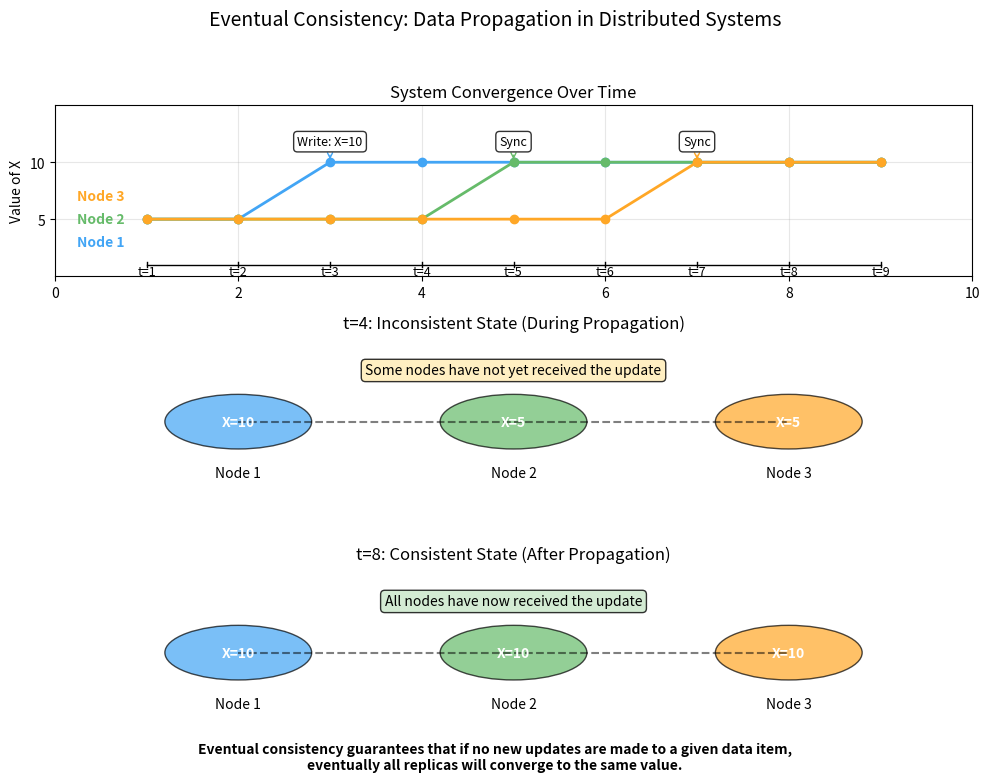

The script that saved this image:
import matplotlib.pyplot as plt
import matplotlib.patches as patches
import numpy as np
import os


def generate_eventual_consistency_image():
    """
    Generate an image visualizing eventual consistency in distributed databases.
    """
    print("Generating eventual consistency visualization...")

    # Create figure
    fig, (ax1, ax2, ax3) = plt.subplots(3, 1, figsize=(10, 8),
                                       gridspec_kw={'height_ratios': [1, 1, 1]})

    # Common styling
    node_colors = ['#42A5F5', '#66BB6A', '#FFA726']  # Blue, Green, Orange
    node_labels = ['Node 1', 'Node 2', 'Node 3']
    time_points = np.arange(1, 10)

    # Data values at each time point for each node
    # Initially all nodes have value 5
    # At t=3, Node 1 updates to 10
    # Eventually all nodes get the updated value
    data = [
        [5, 5, 10, 10, 10, 10, 10, 10, 10],  # Node 1
        [5, 5, 5, 5, 10, 10, 10, 10, 10],    # Node 2
        [5, 5, 5, 5, 5, 5, 10, 10, 10]       # Node 3
    ]

    # Events at specific time points
    events = [
        (3, 0, "Write: X=10"),   # At t=3, Node 1 writes X=10
        (5, 1, "Sync"),          # At t=5, Node 2 syncs with Node 1
        (7, 2, "Sync")           # At t=7, Node 3 syncs with Node 1 or 2
    ]

    # Panel 1: Time-series view of data consistency
    ax1.set_xlim(0, 10)
    ax1.set_ylim(0, 15)

    # Draw timeline
    ax1.plot([1, 9], [1, 1], 'k-', lw=1)
    for t in time_points:
        ax1.plot([t, t], [0.8, 1.2], 'k-', lw=1)
        ax1.text(t, 0.4, f"t={t}", ha='center', va='center', fontsize=9)

    # Draw data values for each node over time
    for i, (node_data, color, label) in enumerate(zip(data, node_colors, node_labels)):
        y_pos = i * 2 + 3
        ax1.plot(time_points, node_data, '-o', color=color, lw=2)
        ax1.text(0.5, y_pos, label, ha='center', va='center',
                color=color, fontweight='bold')

    # Add events
    for t, node, text in events:
        ax1.annotate(text,
                    xy=(t, data[node][t-1]),
                    xytext=(t, data[node][t-1] + 1.5),
                    ha='center',
                    arrowprops=dict(arrowstyle="->", color=node_colors[node]),
                    bbox=dict(boxstyle="round,pad=0.3",
                             facecolor='white', alpha=0.8),
                    fontsize=9)

    ax1.set_title("System Convergence Over Time", fontsize=12)
    ax1.set_ylabel("Value of X")
    ax1.set_yticks([5, 10])
    ax1.grid(True, alpha=0.3)

    # Panel 2: Distributed nodes at t=4 (inconsistent state)
    ax2.set_xlim(0, 10)
    ax2.set_ylim(0, 5)

    # Draw distributed nodes
    for i, (color, label, value) in enumerate(zip(node_colors, node_labels,
                                                 [data[0][3], data[1][3], data[2][3]])):
        x_pos = (i + 1) * 3 - 1

        # Draw node
        circle = patches.Circle((x_pos, 2.5), 0.8,
                               facecolor=color, alpha=0.7,
                               edgecolor='black', linewidth=1)
        ax2.add_patch(circle)

        # Add label
        ax2.text(x_pos, 2.5, f"X={value}", ha='center', va='center',
                color='white', fontweight='bold')
        ax2.text(x_pos, 1, label, ha='center', va='center', fontsize=10)

    # Add connections between nodes
    connection_points = [(2, 2.5), (5, 2.5), (8, 2.5)]

    # Connect Node 1 and Node 2
    ax2.plot([connection_points[0][0], connection_points[1][0]],
             [connection_points[0][1], connection_points[1][1]],
             'k--', alpha=0.5)

    # Connect Node 2 and Node 3
    ax2.plot([connection_points[1][0], connection_points[2][0]],
             [connection_points[1][1], connection_points[2][1]],
             'k--', alpha=0.5)

    # Add title and timestamp
    ax2.set_title("t=4: Inconsistent State (During Propagation)", fontsize=12)
    ax2.text(5, 4, "Some nodes have not yet received the update",
            ha='center', va='center', fontsize=10,
            bbox=dict(boxstyle="round,pad=0.3", facecolor='#FFECB3', alpha=0.8))

    # Remove axis
    ax2.axis('off')

    # Panel 3: Distributed nodes at t=8 (consistent state)
    ax3.set_xlim(0, 10)
    ax3.set_ylim(0, 5)

    # Draw distributed nodes
    for i, (color, label, value) in enumerate(zip(node_colors, node_labels,
                                                 [data[0][7], data[1][7], data[2][7]])):
        x_pos = (i + 1) * 3 - 1

        # Draw node
        circle = patches.Circle((x_pos, 2.5), 0.8,
                               facecolor=color, alpha=0.7,
                               edgecolor='black', linewidth=1)
        ax3.add_patch(circle)

        # Add label
        ax3.text(x_pos, 2.5, f"X={value}", ha='center', va='center',
                color='white', fontweight='bold')
        ax3.text(x_pos, 1, label, ha='center', va='center', fontsize=10)

    # Add connections between nodes (same as in ax2)
    ax3.plot([connection_points[0][0], connection_points[1][0]],
             [connection_points[0][1], connection_points[1][1]],
             'k--', alpha=0.5)

    ax3.plot([connection_points[1][0], connection_points[2][0]],
             [connection_points[1][1], connection_points[2][1]],
             'k--', alpha=0.5)

    # Add title and timestamp
    ax3.set_title("t=8: Consistent State (After Propagation)", fontsize=12)
    ax3.text(5, 4, "All nodes have now received the update",
            ha='center', va='center', fontsize=10,
            bbox=dict(boxstyle="round,pad=0.3", facecolor='#C8E6C9', alpha=0.8))

    # Remove axis
    ax3.axis('off')

    # Add overall title
    fig.suptitle('Eventual Consistency: Data Propagation in Distributed Systems',
                fontsize=14, y=0.98)

    # Add explanation text
    fig.text(0.5, 0.03,
            'Eventual consistency guarantees that if no new updates are made to a given data item,\n'
            'eventually all replicas will converge to the same value.',
            ha='center', fontsize=10, fontweight='bold')

    # Adjust spacing
    plt.tight_layout(rect=[0, 0.05, 1, 0.95])
    plt.savefig('images/eventual-consistency.png', dpi=200)
    plt.close()

    print("Eventual consistency image saved to images/eventual-consistency.png")


if __name__ == "__main__":
    # Create images directory if it doesn't exist
    os.makedirs('images', exist_ok=True)
    generate_eventual_consistency_image()
